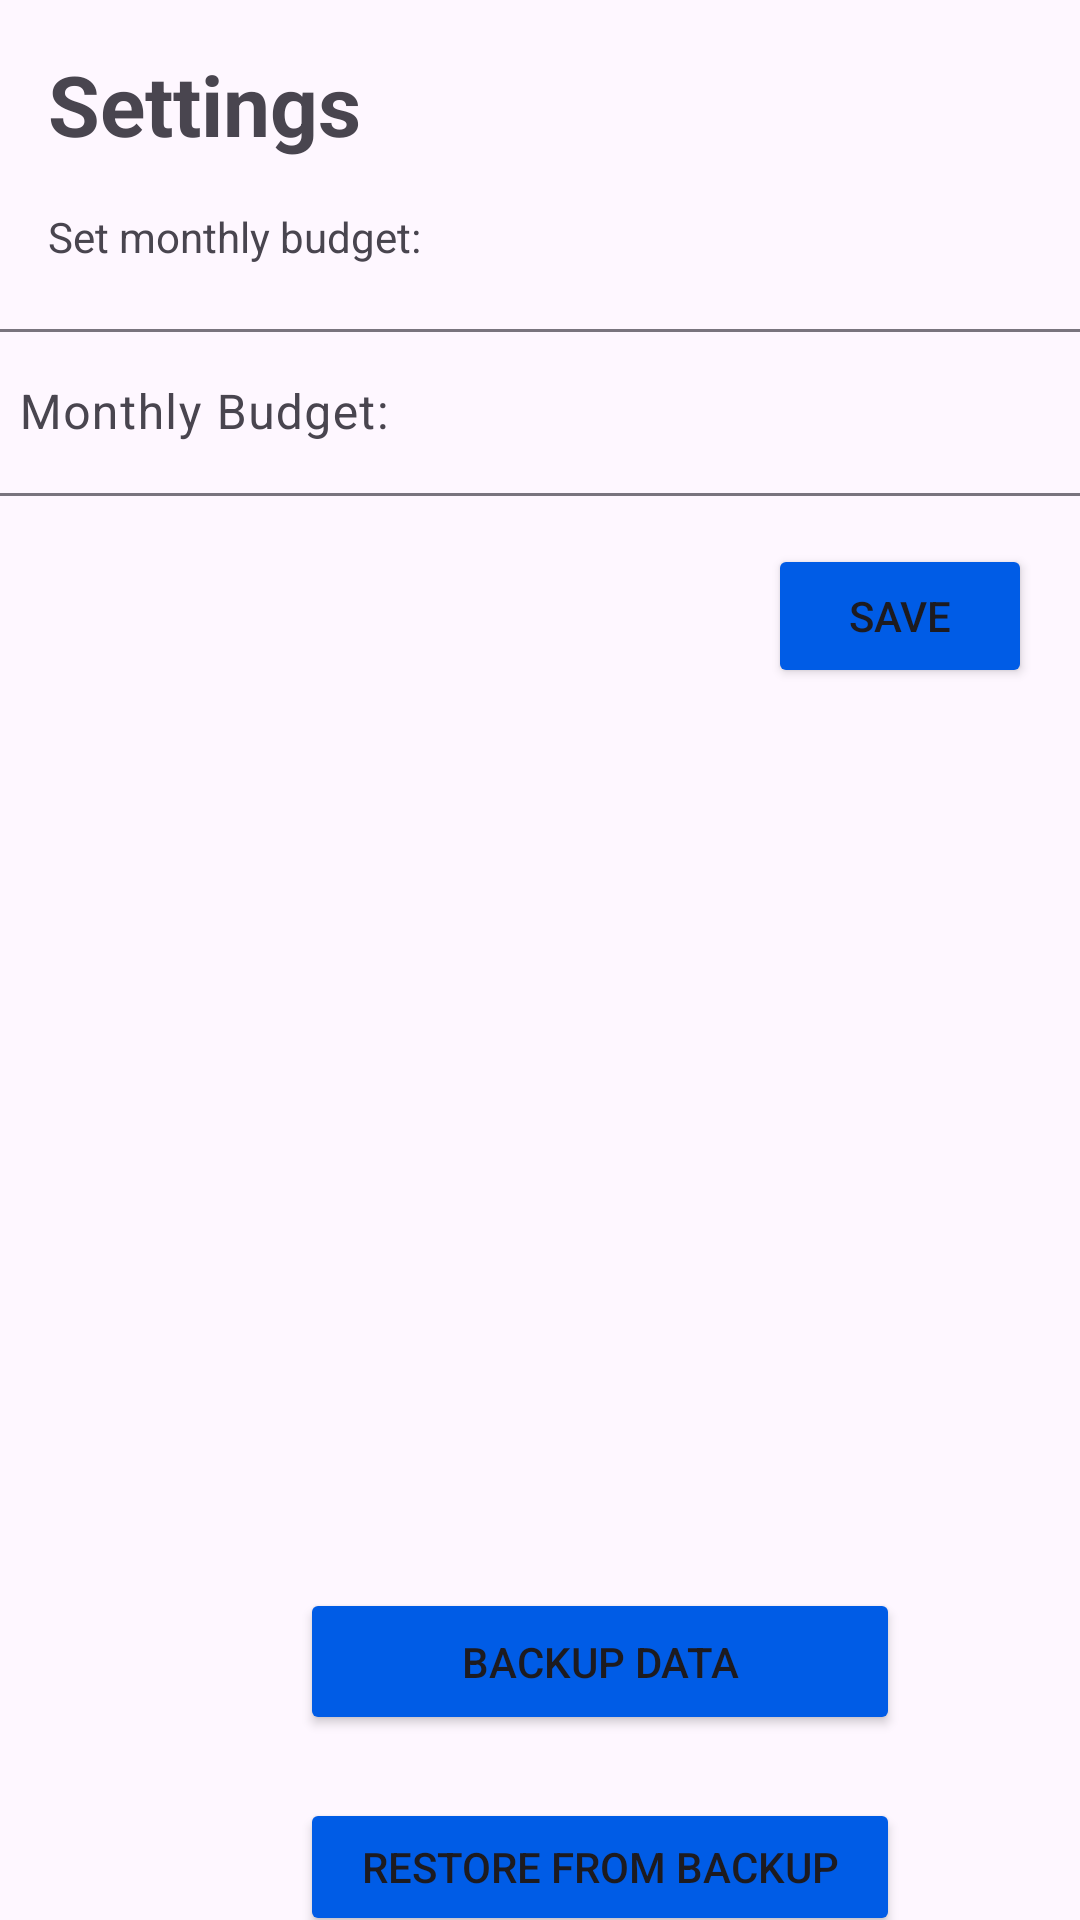

Android layout source for this screen:
<!-- AndroidManifest.xml: application theme Theme.MAD_Lab_Exam_3 -->
<!-- res/layout/fragment_settings.xml -->
<?xml version="1.0" encoding="utf-8"?>
<androidx.constraintlayout.widget.ConstraintLayout xmlns:android="http://schemas.android.com/apk/res/android"
    xmlns:app="http://schemas.android.com/apk/res-auto"
    xmlns:tools="http://schemas.android.com/tools"
    android:layout_width="match_parent"
    android:layout_height="match_parent"
    tools:context=".Settings">

    <TextView
        android:id="@+id/settingsHeading"
        android:layout_width="wrap_content"
        android:layout_height="wrap_content"
        android:layout_marginStart="16dp"
        android:layout_marginTop="16dp"
        android:text="@string/settings"
        android:textSize="28sp"
        app:layout_constraintStart_toStartOf="parent"
        app:layout_constraintTop_toTopOf="parent"
        android:textStyle="bold"/>

    <TextView
        android:id="@+id/textView3"
        android:layout_width="wrap_content"
        android:layout_height="wrap_content"
        android:layout_marginStart="16dp"
        android:layout_marginTop="16dp"
        android:text="@string/set_monthly_budget"
        app:layout_constraintStart_toStartOf="parent"
        app:layout_constraintTop_toBottomOf="@+id/settingsHeading" />

    <com.google.android.material.textfield.TextInputLayout
        android:id="@+id/textInputLayout"
        android:layout_width="380dp"
        android:layout_height="wrap_content"
        android:layout_marginStart="16dp"
        android:layout_marginTop="16dp"
        android:layout_marginEnd="16dp"
        app:layout_constraintEnd_toEndOf="parent"
        app:layout_constraintStart_toStartOf="parent"
        app:layout_constraintTop_toBottomOf="@+id/textView3">

        <com.google.android.material.textfield.TextInputEditText
            android:id="@+id/budgetEditText"
            android:layout_width="match_parent"
            android:layout_height="wrap_content"
            android:hint="@string/monthly_budget"
            android:inputType="numberDecimal"/>
    </com.google.android.material.textfield.TextInputLayout>

    <Button
        android:id="@+id/saveSettingsBtn"
        android:layout_width="wrap_content"
        android:layout_height="wrap_content"
        android:layout_marginTop="16dp"
        android:layout_marginEnd="16dp"
        android:text="@string/save2"
        app:layout_constraintEnd_toEndOf="parent"
        app:layout_constraintTop_toBottomOf="@+id/textInputLayout"
        android:backgroundTint="@color/button"/>

    <Button
        android:id="@+id/btn_export_data"
        android:layout_width="200dp"
        android:layout_height="49dp"
        android:layout_marginStart="100dp"
        android:layout_marginTop="300dp"
        android:text="@string/backup_data"
        app:layout_constraintStart_toStartOf="parent"
        app:layout_constraintTop_toBottomOf="@+id/saveSettingsBtn"
        android:backgroundTint="@color/button"/>

    <Button
        android:id="@+id/btn_import_data"
        android:layout_width="200dp"
        android:layout_height="46dp"
        android:layout_marginStart="100dp"
        android:layout_marginTop="21dp"
        android:text="@string/restore_from_backup"
        app:layout_constraintStart_toStartOf="parent"
        app:layout_constraintTop_toBottomOf="@+id/btn_export_data"
        android:backgroundTint="@color/button"/>

</androidx.constraintlayout.widget.ConstraintLayout>
<!-- resources referenced by this layout -->
<resources>
  <color name="button">#005ce6</color>
  <string name="backup_data">Backup Data</string>
  <string name="monthly_budget">Monthly Budget:</string>
  <string name="restore_from_backup">Restore From Backup</string>
  <string name="save2">Save</string>
  <string name="set_monthly_budget">Set monthly budget:</string>
  <string name="settings">Settings</string>
  <style name="Theme.MAD_Lab_Exam_3" parent="Base.Theme.MAD_Lab_Exam_3" />
  <style name="Base.Theme.MAD_Lab_Exam_3" parent="Theme.Material3.DayNight.NoActionBar">
          
          
      </style>
</resources>
